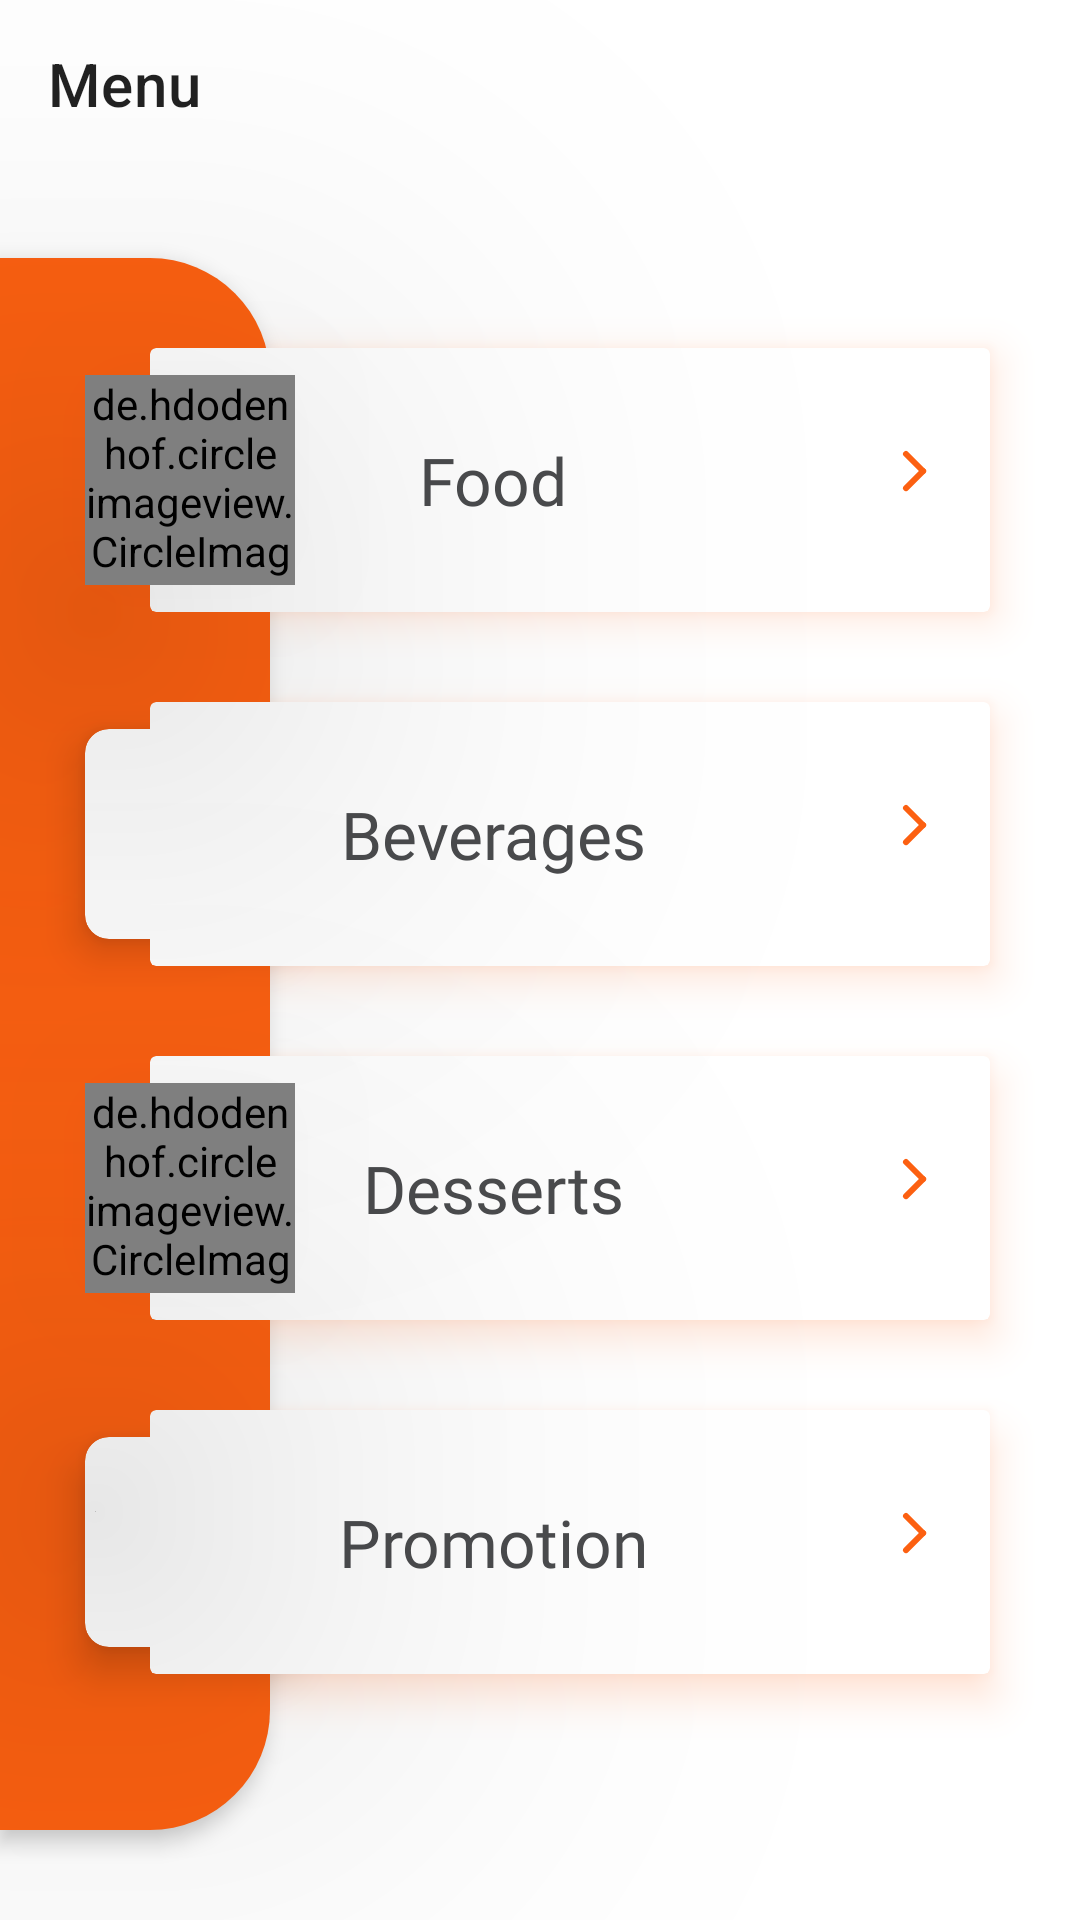

The Android layout XML behind this screen, and the referenced resources:
<!-- AndroidManifest.xml: application theme Theme.MealMonkey -->
<!-- res/layout/fragment_menu.xml -->
<?xml version="1.0" encoding="utf-8"?>
<ScrollView xmlns:android="http://schemas.android.com/apk/res/android"
    xmlns:app="http://schemas.android.com/apk/res-auto"
    xmlns:tools="http://schemas.android.com/tools"
    android:layout_width="match_parent"
    android:layout_height="match_parent"
    android:fillViewport="true"
    android:scrollbars="none"
    tools:context=".fragment.MenuFragment">

    <androidx.constraintlayout.widget.ConstraintLayout
        android:layout_width="match_parent"
        android:layout_height="wrap_content">


        <androidx.appcompat.widget.Toolbar
            android:id="@+id/toolbar2"
            android:layout_width="match_parent"
            android:layout_height="?attr/actionBarSize"
            app:layout_constraintEnd_toEndOf="parent"
            app:layout_constraintStart_toStartOf="parent"
            app:layout_constraintTop_toTopOf="parent"
            android:elevation="4dp"
            app:title="Menu" />


        <RelativeLayout
            android:id="@+id/layout"
            android:layout_width="90dp"
            android:layout_height="0dp"
            android:layout_marginTop="30dp"
            android:layout_marginBottom="30dp"
            android:background="@drawable/side_card_radius"

            android:elevation="4dp"
            app:layout_constraintBottom_toBottomOf="parent"
            app:layout_constraintStart_toStartOf="parent"
            app:layout_constraintTop_toBottomOf="@+id/toolbar2" />


        <androidx.cardview.widget.CardView
            android:id="@+id/foodCard"
            android:layout_width="0dp"
            android:layout_height="88dp"
            android:layout_marginStart="50dp"
            android:layout_marginTop="30dp"
            android:layout_marginEnd="30dp"
            android:elevation="0dp"
            android:outlineAmbientShadowColor="@color/orange"
            android:outlineSpotShadowColor="@color/orange"

            app:cardElevation="8dp"
            app:layout_constraintEnd_toEndOf="parent"
            app:layout_constraintStart_toStartOf="parent"
            app:layout_constraintTop_toTopOf="@id/layout"
            tools:targetApi="p">

            <TextView
                android:layout_width="match_parent"
                android:layout_height="match_parent"
                android:fontFamily="@font/eithad_medium"
                android:gravity="center"
                android:text="Food"
                android:textColor="@color/textHeading"
                android:textSize="22sp"
                app:drawableEndCompat="@drawable/ic_menu_arrow" />
        </androidx.cardview.widget.CardView>

        <androidx.cardview.widget.CardView
            android:id="@+id/beveragesCard"
            android:layout_width="0dp"
            android:layout_height="88dp"
            android:layout_marginStart="50dp"
            android:layout_marginTop="30dp"
            android:layout_marginEnd="30dp"
            android:elevation="0dp"
            android:outlineAmbientShadowColor="@color/orange"
            android:outlineSpotShadowColor="@color/orange"
            app:cardElevation="8dp"
            app:layout_constraintEnd_toEndOf="parent"
            app:layout_constraintStart_toStartOf="parent"

            app:layout_constraintTop_toBottomOf="@id/foodCard"
            tools:targetApi="p">

            <TextView
                android:layout_width="match_parent"
                android:layout_height="match_parent"
                android:fontFamily="@font/eithad_medium"
                android:gravity="center"
                android:text="Beverages"
                android:textColor="@color/textHeading"
                android:textSize="22sp"
                app:drawableEndCompat="@drawable/ic_menu_arrow" />
        </androidx.cardview.widget.CardView>

        <androidx.cardview.widget.CardView
            android:id="@+id/desertCard"
            android:layout_width="0dp"
            android:layout_height="88dp"
            android:layout_marginStart="50dp"
            android:layout_marginTop="30dp"
            android:layout_marginEnd="30dp"
            android:elevation="0dp"
            android:outlineAmbientShadowColor="@color/orange"
            android:outlineSpotShadowColor="@color/orange"
            app:cardElevation="8dp"
            app:layout_constraintEnd_toEndOf="parent"
            app:layout_constraintStart_toStartOf="parent"
            app:layout_constraintTop_toBottomOf="@id/beveragesCard"
            tools:targetApi="p">

            <TextView
                android:layout_width="match_parent"
                android:layout_height="match_parent"
                android:fontFamily="@font/eithad_medium"
                android:gravity="center"
                android:text="Desserts"
                android:textColor="@color/textHeading"
                android:textSize="22sp"
                app:drawableEndCompat="@drawable/ic_menu_arrow" />
        </androidx.cardview.widget.CardView>

        <androidx.cardview.widget.CardView
            android:id="@+id/promotionCard"
            android:layout_width="0dp"
            android:layout_height="88dp"
            android:layout_marginStart="50dp"
            android:layout_marginTop="30dp"
            android:layout_marginEnd="30dp"
            android:elevation="0dp"
            android:outlineAmbientShadowColor="@color/orange"
            android:outlineSpotShadowColor="@color/orange"
            app:cardElevation="8dp"
            app:layout_constraintVertical_bias="0"
            android:layout_marginBottom="40dp"
            app:layout_constraintBottom_toBottomOf="parent"
            app:layout_constraintEnd_toEndOf="parent"
            app:layout_constraintStart_toStartOf="parent"
            app:layout_constraintTop_toBottomOf="@id/desertCard"
            tools:targetApi="p">

            <TextView
                android:layout_width="match_parent"
                android:layout_height="match_parent"
                android:fontFamily="@font/eithad_medium"
                android:gravity="center"
                android:text="Promotion"
                android:textColor="@color/textHeading"
                android:textSize="22sp"
                app:drawableEndCompat="@drawable/ic_menu_arrow" />
        </androidx.cardview.widget.CardView>

        <de.hdodenhof.circleimageview.CircleImageView
            android:id="@+id/foodImage"
            android:layout_width="70dp"
            android:layout_height="70dp"
            android:elevation="100dp"
            android:translationX="38dp"
            app:layout_constraintBottom_toBottomOf="@+id/foodCard"
            app:layout_constraintEnd_toStartOf="@+id/foodCard"
            app:layout_constraintStart_toStartOf="parent"
            app:layout_constraintTop_toTopOf="@+id/foodCard" />

        <androidx.cardview.widget.CardView
            android:layout_width="70dp"
            android:layout_height="70dp"
            android:translationX="38dp"
            app:cardCornerRadius="8dp"
            app:cardElevation="8dp"
            app:layout_constraintBottom_toBottomOf="@+id/beveragesCard"
            app:layout_constraintEnd_toStartOf="@+id/beveragesCard"
            app:layout_constraintStart_toStartOf="parent"
            app:layout_constraintTop_toTopOf="@+id/beveragesCard">

            <ImageView
                android:id="@+id/bevarageImage"
                android:layout_width="match_parent"
                android:layout_height="match_parent"
                android:scaleType="centerCrop" />
        </androidx.cardview.widget.CardView>

        <de.hdodenhof.circleimageview.CircleImageView
            android:id="@+id/desertImage"
            android:layout_width="70dp"
            android:layout_height="70dp"
            android:elevation="100dp"

            android:translationX="38dp"
            app:layout_constraintBottom_toBottomOf="@+id/desertCard"
            app:layout_constraintEnd_toStartOf="@+id/desertCard"
            app:layout_constraintStart_toStartOf="parent"
            app:layout_constraintTop_toTopOf="@+id/desertCard" />


        <androidx.cardview.widget.CardView
            android:layout_width="70dp"
            android:layout_height="70dp"
            android:translationX="38dp"
            app:cardCornerRadius="8dp"
            app:cardElevation="8dp"

            app:layout_constraintBottom_toBottomOf="@+id/promotionCard"
            app:layout_constraintEnd_toStartOf="@+id/promotionCard"
            app:layout_constraintStart_toStartOf="parent"
            app:layout_constraintTop_toTopOf="@+id/promotionCard">

            <ImageView
                android:id="@+id/promotionImage"
                android:layout_width="match_parent"
                android:layout_height="match_parent"
                android:scaleType="centerCrop" />
        </androidx.cardview.widget.CardView>
    </androidx.constraintlayout.widget.ConstraintLayout>

</ScrollView>
<!-- resources referenced by this layout -->
<resources>
  <color name="orange">#FC6011</color>
  <color name="textHeading">#4A4B4D</color>
  <!-- drawable ic_menu_arrow (drawable) -->
  <vector xmlns:android="http://schemas.android.com/apk/res/android"
      android:width="51dp"
      android:height="51dp"
      android:viewportWidth="51"
      android:viewportHeight="51">
    <path
        android:pathData="M25.5,22.5m-16.5,0a16.5,16.5 0,1 1,33 0a16.5,16.5 0,1 1,-33 0"
        android:fillColor="#fff"/>
    <path
        android:pathData="M23,17L28.692,22.692"
        android:strokeWidth="2"
        android:fillColor="#00000000"
        android:strokeColor="#fc6011"
        android:strokeLineCap="round"/>
    <path
        android:pathData="M28.692,22.692L23,28.384"
        android:strokeWidth="2"
        android:fillColor="#00000000"
        android:strokeColor="#fc6011"
        android:strokeLineCap="round"/>
  </vector>
  <!-- drawable side_card_radius (drawable) -->
  <?xml version="1.0" encoding="utf-8"?>
  <shape xmlns:android="http://schemas.android.com/apk/res/android" android:shape="rectangle">
      <solid android:color="@color/orange"
          />
      <corners android:topRightRadius="40dp"
          android:bottomRightRadius="40dp"
          />
  
  </shape>
  <style name="Theme.MealMonkey" parent="Theme.MaterialComponents.Light.NoActionBar">
          
          <item name="colorPrimary">@color/orange</item>
          <item name="colorPrimaryVariant">@color/primaryVarient</item>
          <item name="colorOnPrimary">@color/white</item>
          
          <item name="colorSecondary">@color/teal_200</item>
          <item name="colorSecondaryVariant">@color/teal_700</item>
          <item name="colorOnSecondary">@color/black</item>
          
          <item name="android:statusBarColor" tools:targetApi="l">@color/orange</item>
          
      </style>
  <color name="primaryVarient">#c12c00</color>
  <color name="white">#FFFFFFFF</color>
  <color name="teal_200">#FF03DAC5</color>
  <color name="teal_700">#FF018786</color>
  <color name="black">#FF000000</color>
</resources>
